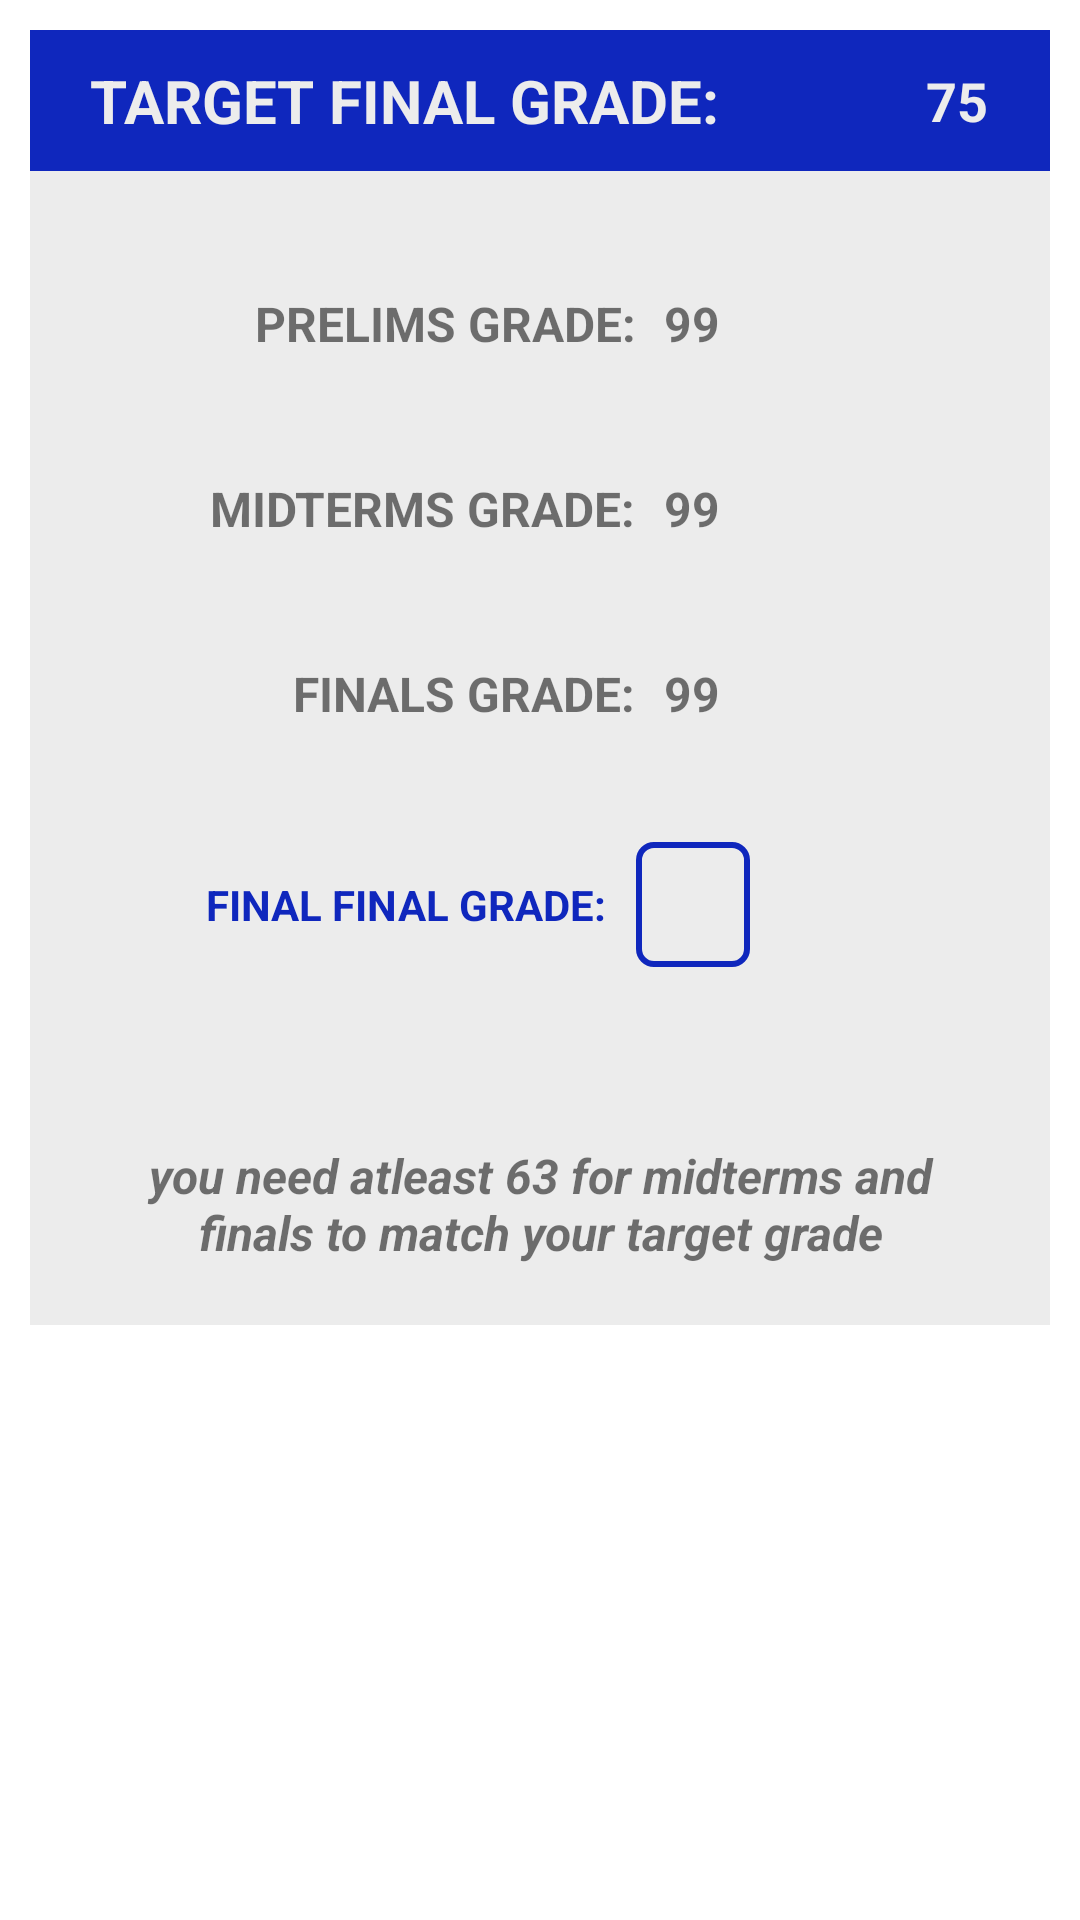

Layout XML and referenced resources for this Android screen:
<!-- AndroidManifest.xml: application theme Theme.GradeTrackerApp -->
<!-- res/layout/fragment_overall.xml -->
<?xml version="1.0" encoding="utf-8"?>
<androidx.constraintlayout.widget.ConstraintLayout
    xmlns:android="http://schemas.android.com/apk/res/android"
    xmlns:app="http://schemas.android.com/apk/res-auto"
    xmlns:tools="http://schemas.android.com/tools"
    android:layout_width="match_parent"
    android:layout_height="match_parent"
    android:padding="10dp" >

    <androidx.constraintlayout.widget.ConstraintLayout
        android:id="@+id/headerConstraint"
        android:layout_width="match_parent"
        android:layout_height="wrap_content"
        android:background="@color/blue"
        android:padding="10dp"
        app:layout_constraintEnd_toEndOf="parent"
        app:layout_constraintStart_toStartOf="parent"
        app:layout_constraintTop_toTopOf="parent">

        <TextView
            android:id="@+id/textView2"
            android:layout_width="wrap_content"
            android:layout_height="wrap_content"
            android:layout_marginStart="10dp"
            android:text="TARGET FINAL GRADE:"
            android:textColor="@color/gray"
            android:textSize="20sp"
            android:textStyle="bold"
            app:layout_constraintBottom_toBottomOf="parent"
            app:layout_constraintStart_toStartOf="parent"
            app:layout_constraintTop_toTopOf="parent" />

        <EditText
            android:id="@+id/targetFinalFinalGradeET"
            android:layout_width="wrap_content"
            android:layout_height="wrap_content"
            android:background="@drawable/target_grade_border"
            android:ems="2"
            android:inputType="number"
            android:maxEms="2"
            android:text="75"
            android:textAlignment="center"
            android:textColor="@color/gray"
            android:textStyle="bold"
            app:layout_constraintBottom_toBottomOf="parent"
            app:layout_constraintEnd_toEndOf="parent"
            app:layout_constraintTop_toTopOf="parent" />
    </androidx.constraintlayout.widget.ConstraintLayout>

    <androidx.constraintlayout.widget.ConstraintLayout
        android:id="@+id/contentConstraint"
        android:layout_width="match_parent"
        android:layout_height="wrap_content"
        android:background="@color/gray"
        android:padding="10dp"
        app:layout_constraintTop_toBottomOf="@id/headerConstraint"
        tools:layout_editor_absoluteX="10dp">

        <TextView
            android:id="@+id/prelimsLBL"
            android:layout_width="wrap_content"
            android:layout_height="wrap_content"
            android:layout_marginTop="30dp"
            android:text="PRELIMS GRADE:"
            android:textSize="16sp"
            android:textStyle="bold"
            app:layout_constraintEnd_toEndOf="@+id/midtermsLBL"
            app:layout_constraintTop_toTopOf="parent" />

        <TextView
            android:id="@+id/midtermsLBL"
            android:layout_width="wrap_content"
            android:layout_height="wrap_content"
            android:layout_marginStart="50dp"
            android:layout_marginTop="40dp"
            android:text="MIDTERMS GRADE:"
            android:textSize="16sp"
            android:textStyle="bold"
            app:layout_constraintStart_toStartOf="parent"
            app:layout_constraintTop_toBottomOf="@id/prelimsLBL" />

        <TextView
            android:id="@+id/finalsLBL"
            android:layout_width="wrap_content"
            android:layout_height="wrap_content"
            android:layout_marginTop="40dp"
            android:text="FINALS GRADE:"
            android:textSize="16sp"
            android:textStyle="bold"
            app:layout_constraintEnd_toEndOf="@+id/midtermsLBL"
            app:layout_constraintTop_toBottomOf="@id/midtermsLBL" />

        <TextView
            android:id="@+id/finalFinalLBL"
            android:layout_width="wrap_content"
            android:layout_height="wrap_content"
            android:layout_marginTop="40dp"
            android:padding="10dp"
            android:text="FINAL FINAL GRADE:"
            android:textColor="@color/blue"
            android:textStyle="bold"
            app:layout_constraintEnd_toEndOf="@+id/finalsLBL"
            app:layout_constraintTop_toBottomOf="@+id/finalsLBL"
            tools:textSize="16sp" />

        <TextView
            android:id="@+id/prelimsGradeTV"
            android:layout_width="wrap_content"
            android:layout_height="wrap_content"
            android:layout_marginEnd="90dp"
            android:background="@drawable/exam_scores_border"
            android:padding="10dp"
            android:text="99"
            android:minEms="2"
            android:maxEms="3"
            android:textSize="16sp"
            android:textStyle="bold"
            app:layout_constraintBottom_toBottomOf="@+id/prelimsLBL"
            app:layout_constraintEnd_toEndOf="parent"
            app:layout_constraintTop_toTopOf="@+id/prelimsLBL" />

        <TextView
            android:id="@+id/midtermsGradeTV"
            android:layout_width="wrap_content"
            android:layout_height="wrap_content"
            android:layout_marginEnd="90dp"
            android:background="@drawable/exam_scores_border"
            android:padding="10dp"
            android:minEms="2"
            android:maxEms="3"
            android:text="99"
            android:textSize="16sp"
            android:textStyle="bold"
            app:layout_constraintBottom_toBottomOf="@+id/midtermsLBL"
            app:layout_constraintEnd_toEndOf="parent"
            app:layout_constraintTop_toTopOf="@+id/midtermsLBL" />

        <TextView
            android:id="@+id/finalsGradeTV"
            android:layout_width="wrap_content"
            android:layout_height="wrap_content"
            android:layout_marginEnd="90dp"
            android:background="@drawable/exam_scores_border"
            android:padding="10dp"
            android:text="99"
            android:minEms="2"
            android:maxEms="3"
            android:textSize="16sp"
            android:textStyle="bold"
            app:layout_constraintBottom_toBottomOf="@+id/finalsLBL"
            app:layout_constraintEnd_toEndOf="parent"
            app:layout_constraintTop_toTopOf="@+id/finalsLBL" />

        <TextView
            android:id="@+id/finalsFinalGradeTV"
            android:layout_width="wrap_content"
            android:layout_height="wrap_content"
            android:layout_marginEnd="90dp"
            android:background="@drawable/final_final_grade_border"
            android:padding="10dp"
            android:hint=""
            android:minEms="2"
            android:maxEms="3"
            android:textSize="16sp"
            android:textColor="@color/blue"
            android:textStyle="bold"
            app:layout_constraintBottom_toBottomOf="@+id/finalFinalLBL"
            app:layout_constraintEnd_toEndOf="parent"
            app:layout_constraintTop_toTopOf="@+id/finalFinalLBL" />

        <TextView
            android:id="@+id/overallFeedbackTV"
            android:layout_width="wrap_content"
            android:layout_height="wrap_content"
            android:layout_marginTop="50dp"
            android:background="@drawable/exam_scores_border"
            android:padding="10dp"
            android:text="you need atleast 63 for midterms and finals to match your target grade"
            android:textAlignment="center"
            android:textSize="16sp"
            android:textStyle="bold|italic"
            app:layout_constraintEnd_toEndOf="parent"
            app:layout_constraintStart_toStartOf="parent"
            app:layout_constraintTop_toBottomOf="@+id/finalFinalLBL" />
    </androidx.constraintlayout.widget.ConstraintLayout>
</androidx.constraintlayout.widget.ConstraintLayout>
<!-- resources referenced by this layout -->
<resources>
  <color name="blue">#0F27BD</color>
  <color name="gray">#ECECEC</color>
  <!-- drawable final_final_grade_border (drawable) -->
  <?xml version="1.0" encoding="utf-8"?>
  <shape xmlns:tools="http://schemas.android.com/tools"
      xmlns:android="http://schemas.android.com/apk/res/android"
      tools:ignore="MissingDefaultResource">
      <solid android:color="@android:color/transparent" />
      <corners android:radius="5dp" />
      <stroke
          android:width="2dp"
          android:color="@color/blue" />
      <padding
          android:left="5dp"
          android:right="5dp"
          android:top="5dp"
          android:bottom="5dp" />
  </shape>
  <style name="Theme.GradeTrackerApp" parent="Theme.MaterialComponents.DayNight.NoActionBar">
          
          <item name="colorPrimary">@color/blue</item>
          <item name="colorPrimaryVariant">@color/dark_blue</item>
          <item name="colorOnPrimary">@color/snow_white</item>
          
          <item name="colorSecondary">@color/teal_200</item>
          <item name="colorSecondaryVariant">@color/teal_700</item>
          <item name="colorOnSecondary">@color/black</item>
          
          <item name="android:statusBarColor">?attr/colorPrimaryVariant</item>
          
      </style>
  <color name="dark_blue">#0A1977</color>
  <color name="snow_white">#FFFFFFFF</color>
  <color name="teal_200">#FF03DAC5</color>
  <color name="teal_700">#FF018786</color>
  <color name="black">#FF000000</color>
</resources>
